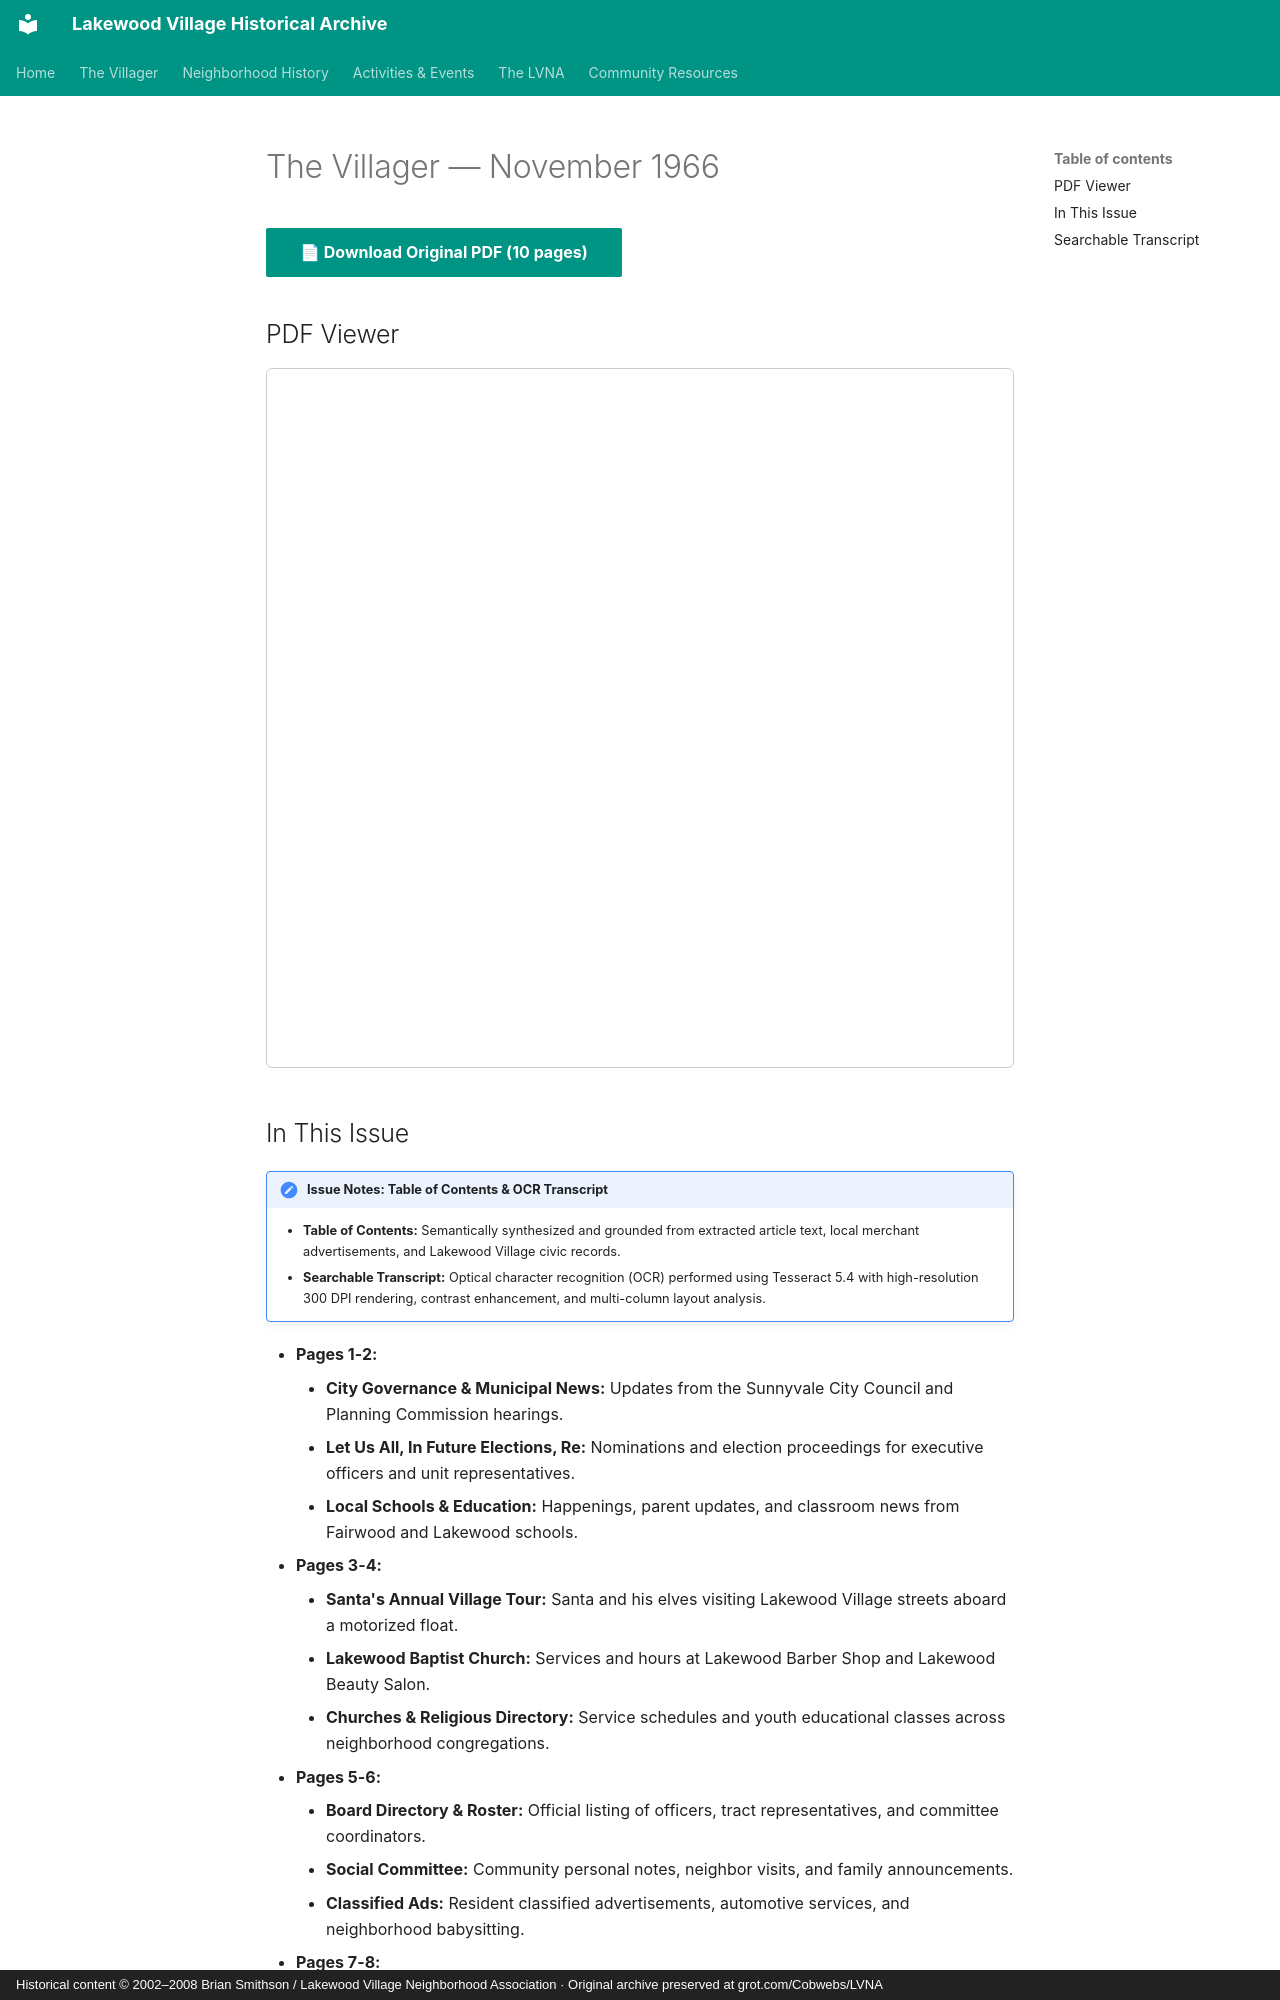

repository: patpat9/lvna_archive · page: Villager/Issues/1966-11/index.html · generator: mkdocs · copyright: Historical content © 2002–2008 Brian Smithson / Lakewood Village Neighborhood Association · Original archive preserved at grot.com/Cobwebs/LVNA

# The Villager — November 1966

[📄 **Download Original PDF** (10 pages)](../Villager_Back_Issues/More_LVRA_Villager/1966-11.pdf){ .md-button .md-button--primary }

## PDF Viewer

<iframe src="../../../Villager/Villager_Back_Issues/More_LVRA_Villager/1966-11.pdf" width="100%" height="700px" style="border: 1px solid #ccc; border-radius: 6px;">
  <p>Your browser does not support inline PDFs. <a href="../../../Villager/Villager_Back_Issues/More_LVRA_Villager/1966-11.pdf">Click here to download.</a></p>
</iframe>

## In This Issue

!!! note "Issue Notes: Table of Contents & OCR Transcript"
    - **Table of Contents:** Semantically synthesized and grounded from extracted article text, local merchant advertisements, and Lakewood Village civic records.
    - **Searchable Transcript:** Optical character recognition (OCR) performed using Tesseract 5.4 with high-resolution 300 DPI rendering, contrast enhancement, and multi-column layout analysis.

- **Pages 1-2:**
    - **City Governance & Municipal News:** Updates from the Sunnyvale City Council and Planning Commission hearings.
    - **Let Us All, In Future Elections, Re:** Nominations and election proceedings for executive officers and unit representatives.
    - **Local Schools & Education:** Happenings, parent updates, and classroom news from Fairwood and Lakewood schools.
- **Pages 3-4:**
    - **Santa's Annual Village Tour:** Santa and his elves visiting Lakewood Village streets aboard a motorized float.
    - **Lakewood Baptist Church:** Services and hours at Lakewood Barber Shop and Lakewood Beauty Salon.
    - **Churches & Religious Directory:** Service schedules and youth educational classes across neighborhood congregations.
- **Pages 5-6:**
    - **Board Directory & Roster:** Official listing of officers, tract representatives, and committee coordinators.
    - **Social Committee:** Community personal notes, neighbor visits, and family announcements.
    - **Classified Ads:** Resident classified advertisements, automotive services, and neighborhood babysitting.
- **Pages 7-8:**
    - **Of Ee:** Neighborhood updates and announcements.
    - **At Irupererreebe:** Neighborhood updates and announcements.
    - **Classified Ads:** Resident classified advertisements, automotive services, and neighborhood babysitting.
- **Pages 9-10:**
    - **Directory O:** Official listing of officers, tract representatives, and committee coordinators.
    - **Lakewood Hardware, .. °:** Commercial developments, store openings, and merchant news at the neighborhood center.
    - **Scouting & Youth Leadership:** Boy Scout Troop 425 and Cub Pack achievements, courts of honor, and outings.
